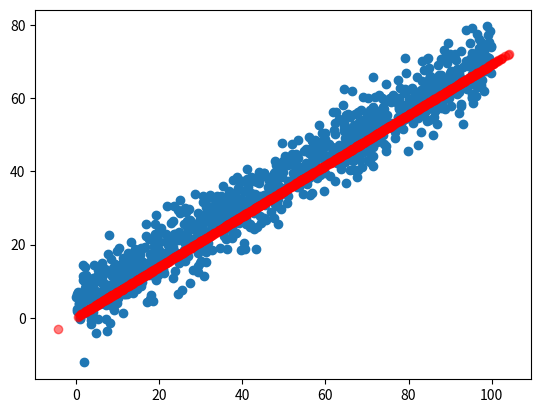

Python code for this plot:
import numpy as np
import matplotlib.pyplot as plt


class PCA:
    def __init__(self, n_components):
        self.n_components = n_components
        self.components_ = None

    # 使用传入的参数来计算其主成分
    def fit(self, X, eta=0.01, n_iters=10000):
        def df(w, X):
            return X.T.dot(X.dot(w)) * (2 / len(X))

        def demean(X):
            return X - np.mean(X, axis=0)

        def direction(w):
            return w / np.linalg.norm(w)

        def first_component(initial_w, X, eta, n_iters):
            w = direction(initial_w)
            for i in range(n_iters):
                gradient = df(w, X)
                w = direction(w + eta * gradient)
            return w

        # 初始化数据
        self.components_ = np.empty((self.n_components, X.shape[1]))
        X_pca = demean(X)
        for i in range(self.n_components):
            initial_w = np.random.random(X.shape[1])
            w = first_component(initial_w, X_pca, eta, n_iters)
            self.components_[i] = w
            X_pca = X_pca - X_pca.dot(w).reshape(-1, 1) * w
        return self

    def transform(self, X):
        return X.dot(self.components_.T)

    def invert_transform(self, X):
        return X.dot(self.components_)


size = 1000
np.random.seed(666)
X = np.empty((size, 2))
X[:, 0] = np.random.uniform(0., 100., size=size)
X[:, 1] = 0.68 * X[:, 0] + 3.57 + np.random.normal(0, 5, size=size)

pca = PCA(1)
pca.fit(X)
x_pca = pca.transform(X)

plt.scatter(X[:, 0], X[:, 1])
x_pca_invert = pca.invert_transform(x_pca)
plt.scatter(x_pca_invert[:, 0], x_pca_invert[:, 1], color='r', alpha=0.5)
plt.show()
